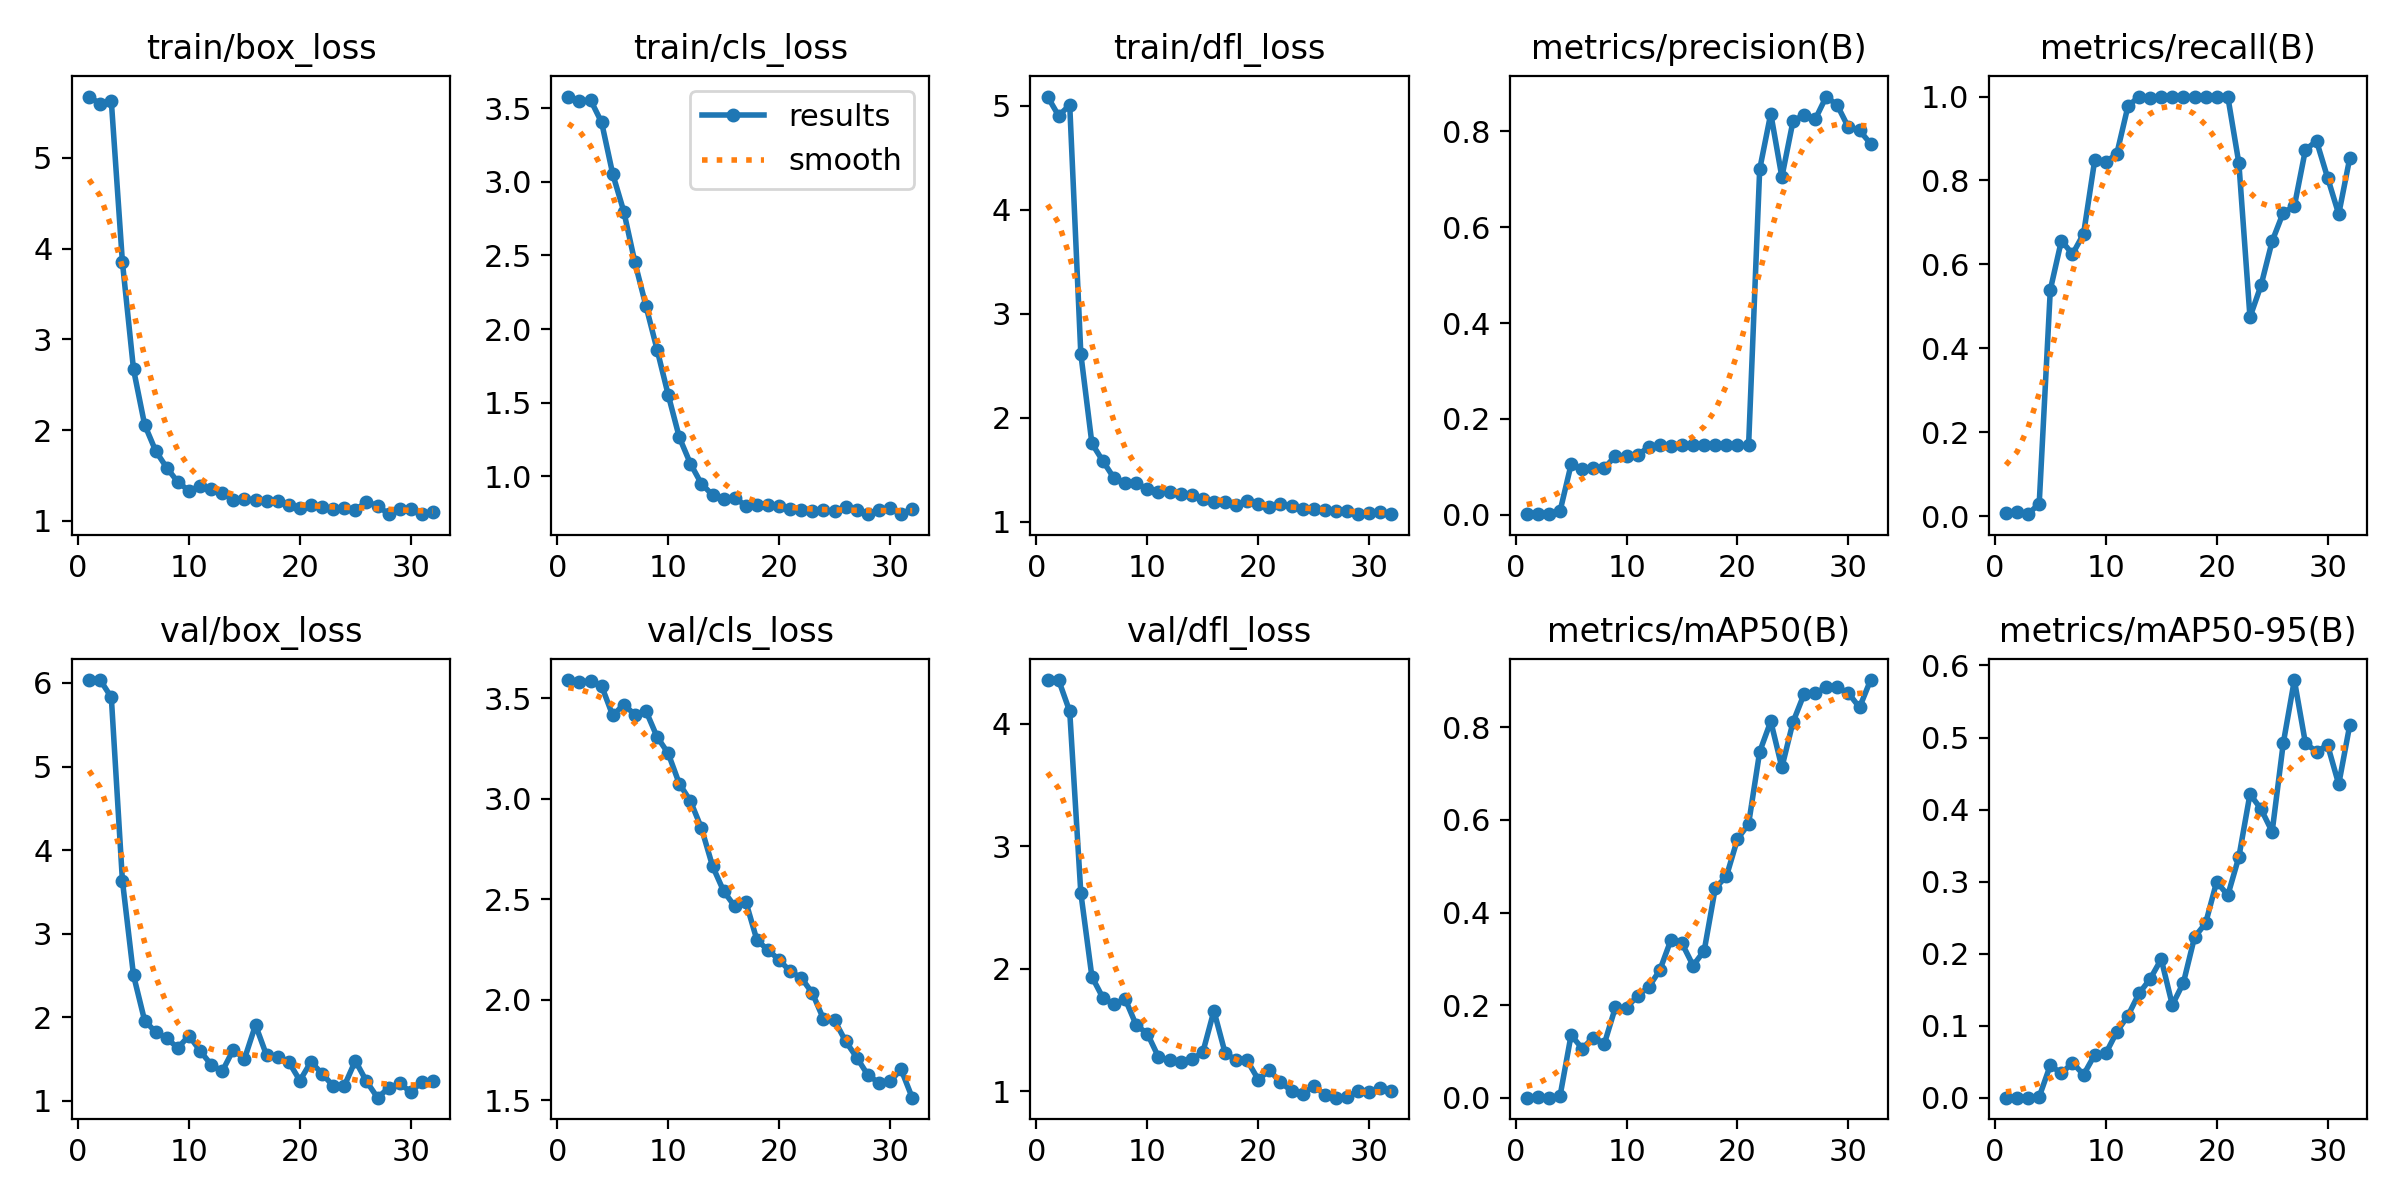

The file beside this chart, header and first rows:
epoch, time, train/box_loss, train/cls_loss, train/dfl_loss, metrics/precision(B), metrics/recall(B), metrics/mAP50(B), metrics/mAP50-95(B), val/box_loss, val/cls_loss, val/dfl_loss, lr/pg0, lr/pg1, lr/pg2
1, 11.17, 5.677, 3.579, 5.09, 0.00189, 0.00691, 0.00095, 0.00013, 6.033, 3.591, 4.356, 4e-05, 4e-05, 4e-05
2, 12.16, 5.595, 3.547, 4.905, 0.00256, 0.00922, 0.00129, 0.00029, 6.035, 3.581, 4.357, 9.901e-05, 9.901e-05, 9.901e-05
3, 12.62, 5.627, 3.556, 5.009, 0.0013, 0.00461, 0.00065, 0.00013, 5.827, 3.587, 4.1, 0.0001568, 0.0001568, 0.0001568
4, 13.5, 3.852, 3.404, 2.614, 0.00738, 0.02995, 0.00382, 0.00137, 3.634, 3.561, 2.619, 0.0002135, 0.0002135, 0.0002135
5, 14.16, 2.671, 3.053, 1.751, 0.1051, 0.5392, 0.1361, 0.04515, 2.503, 3.415, 1.935, 0.0002689, 0.0002689, 0.0002689
6, 16.03, 2.062, 2.798, 1.581, 0.09658, 0.6567, 0.1066, 0.03384, 1.962, 3.469, 1.762, 0.0003232, 0.0003232, 0.0003232
7, 16.97, 1.771, 2.453, 1.417, 0.09826, 0.6244, 0.1305, 0.04859, 1.823, 3.418, 1.712, 0.0003762, 0.0003762, 0.0003762
8, 17.84, 1.585, 2.156, 1.371, 0.09782, 0.6728, 0.1172, 0.03197, 1.748, 3.437, 1.753, 0.0004281, 0.0004281, 0.0004281
9, 18.62, 1.428, 1.861, 1.37, 0.1227, 0.8479, 0.1962, 0.05957, 1.634, 3.308, 1.539, 0.0004788, 0.0004788, 0.0004788
10, 19.34, 1.333, 1.554, 1.312, 0.122, 0.8433, 0.1945, 0.0615, 1.78, 3.226, 1.471, 0.0005283, 0.0005283, 0.0005283
11, 19.96, 1.383, 1.265, 1.287, 0.125, 0.8641, 0.2208, 0.09156, 1.599, 3.076, 1.28, 0.0005766, 0.0005766, 0.0005766
12, 21.03, 1.354, 1.087, 1.282, 0.1413, 0.977, 0.2395, 0.114, 1.433, 2.99, 1.253, 0.0006238, 0.0006238, 0.0006238
13, 21.96, 1.306, 0.9485, 1.262, 0.1447, 1, 0.2759, 0.1449, 1.354, 2.854, 1.243, 0.0006697, 0.0006697, 0.0006697
14, 22.76, 1.233, 0.8732, 1.253, 0.1443, 0.9977, 0.3411, 0.1648, 1.614, 2.666, 1.26, 0.0007145, 0.0007145, 0.0007145
15, 23.5, 1.241, 0.8467, 1.218, 0.1447, 1, 0.3334, 0.1924, 1.501, 2.541, 1.318, 0.000758, 0.000758, 0.000758
16, 24.59, 1.233, 0.8538, 1.188, 0.1447, 1, 0.2857, 0.1287, 1.908, 2.465, 1.657, 0.0008004, 0.0008004, 0.0008004
17, 25.38, 1.216, 0.8, 1.185, 0.1447, 1, 0.318, 0.1597, 1.543, 2.489, 1.315, 0.0008416, 0.0008416, 0.0008416
18, 25.94, 1.217, 0.8056, 1.162, 0.1447, 1, 0.4531, 0.2228, 1.527, 2.297, 1.252, 0.0008816, 0.0008816, 0.0008816
19, 26.73, 1.172, 0.8032, 1.196, 0.1447, 1, 0.4781, 0.2422, 1.465, 2.248, 1.251, 0.0009204, 0.0009204, 0.0009204
20, 27.46, 1.147, 0.7974, 1.166, 0.1447, 1, 0.5588, 0.3, 1.243, 2.2, 1.095, 0.000958, 0.000958, 0.000958
21, 28.21, 1.174, 0.7793, 1.138, 0.1447, 1, 0.5912, 0.2809, 1.468, 2.142, 1.171, 0.0009945, 0.0009945, 0.0009945
22, 28.91, 1.156, 0.774, 1.17, 0.7209, 0.841, 0.747, 0.3343, 1.324, 2.11, 1.074, 0.00103, 0.00103, 0.00103
23, 29.42, 1.127, 0.7618, 1.147, 0.8373, 0.4742, 0.8127, 0.4215, 1.18, 2.034, 1.002, 0.001064, 0.001064, 0.001064
24, 30.17, 1.145, 0.7694, 1.116, 0.7048, 0.5502, 0.7133, 0.4006, 1.179, 1.905, 0.9794, 0.001097, 0.001097, 0.001097
25, 31.01, 1.121, 0.7616, 1.119, 0.821, 0.6552, 0.8107, 0.3693, 1.48, 1.898, 1.043, 0.001128, 0.001128, 0.001128
26, 31.94, 1.209, 0.7936, 1.114, 0.8351, 0.7234, 0.8714, 0.4919, 1.235, 1.794, 0.972, 0.001159, 0.001159, 0.001159
27, 32.56, 1.169, 0.7699, 1.105, 0.825, 0.7385, 0.8737, 0.5798, 1.039, 1.714, 0.9478, 0.001188, 0.001188, 0.001188
28, 33.32, 1.074, 0.7443, 1.106, 0.8728, 0.8733, 0.8859, 0.4921, 1.154, 1.627, 0.954, 0.001216, 0.001216, 0.001216
29, 33.96, 1.128, 0.7693, 1.073, 0.8545, 0.894, 0.8867, 0.4803, 1.21, 1.588, 1.005, 0.001243, 0.001243, 0.001243
30, 34.65, 1.126, 0.7811, 1.079, 0.8083, 0.8064, 0.8736, 0.4895, 1.105, 1.595, 0.9924, 0.001269, 0.001269, 0.001269
31, 35.25, 1.078, 0.7425, 1.089, 0.8022, 0.7196, 0.8427, 0.4351, 1.23, 1.654, 1.023, 0.001294, 0.001294, 0.001294
32, 36.08, 1.103, 0.7804, 1.071, 0.7743, 0.8538, 0.9018, 0.5176, 1.239, 1.514, 0.9994, 0.001317, 0.001317, 0.001317
